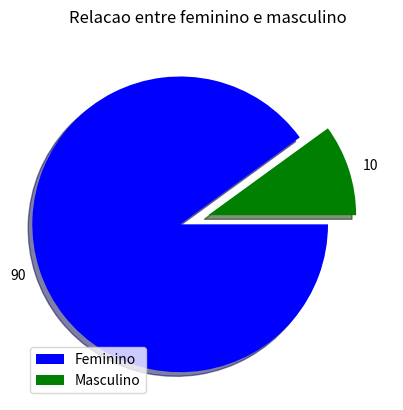

The matplotlib source for this figure:

import matplotlib.pyplot as plt
# fatias = [90, 5]
# atividades = ['F','M']
# colunas = ['c','k']
#
# plt.pie(fatias, labels = atividades, colors = colunas, startangle = 90, shadow = True, explode = (0,0.1))
# plt.show()
# # F,F,M,M,F,M,F,F,F,F,F,F,F,M,F,F,F,M,F,F,F,F,F,F,F

values = [90, 10]
colors = ['b', 'g']
labels = ['Feminino', 'Masculino']
xplode = (0.2, 0)
plt.pie(values, colors=colors, labels=values  , explode=xplode, counterclock=False, shadow=True)
plt.title('Relacao entre feminino e masculino')
plt.legend(labels, loc=3)
plt.show()